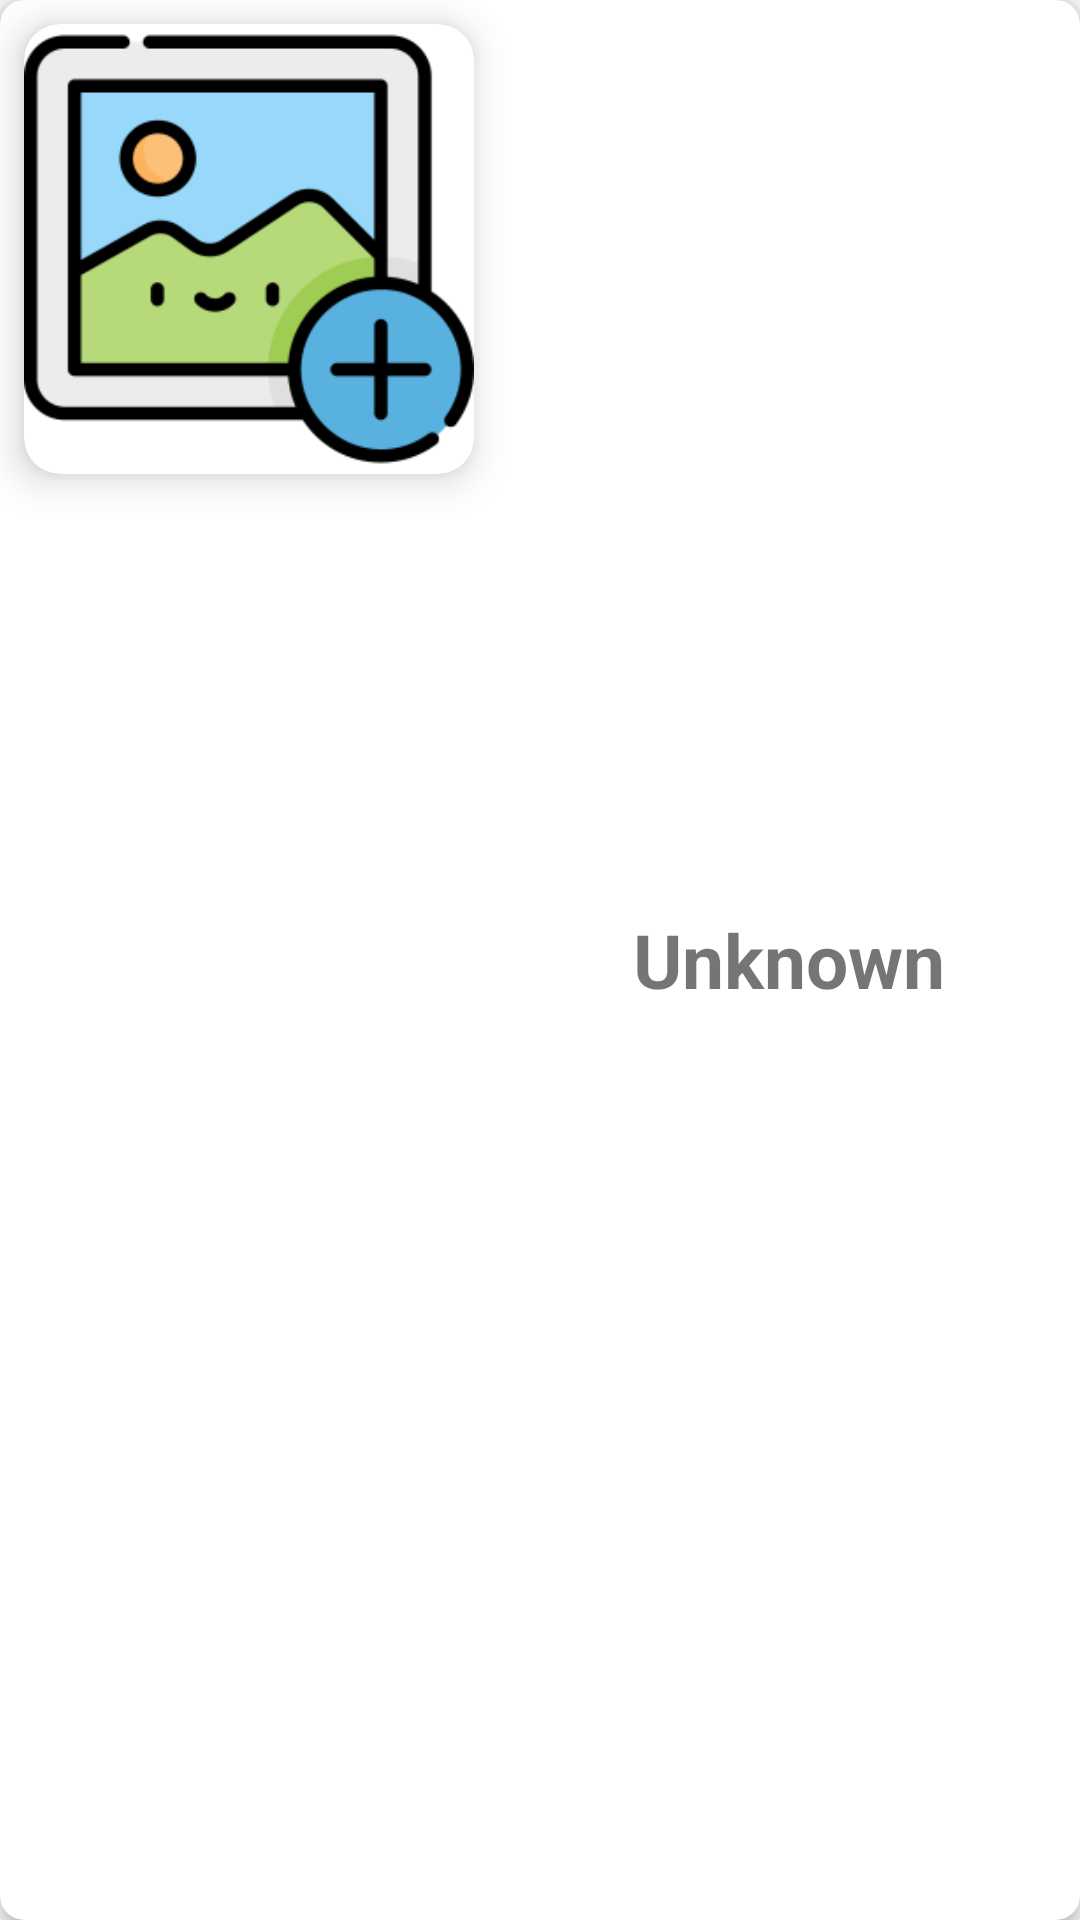

Android layout source for this screen:
<!-- AndroidManifest.xml: application theme Theme.BarberBooking -->
<!-- res/layout/mini_barber_tile.xml -->
<?xml version="1.0" encoding="utf-8"?>
<androidx.cardview.widget.CardView xmlns:android="http://schemas.android.com/apk/res/android"
    android:layout_width="match_parent"
    android:layout_height="wrap_content"
    android:padding="8dp"
    android:layout_margin="16dp"
    app:cardCornerRadius="8dp"
    app:cardElevation="4dp"
    xmlns:app="http://schemas.android.com/apk/res-auto"
    android:orientation="horizontal">

    <androidx.appcompat.widget.LinearLayoutCompat
        android:layout_width="match_parent"
        android:layout_height="match_parent">


        <androidx.cardview.widget.CardView
            android:layout_width="wrap_content"
            android:layout_height="wrap_content"
            android:layout_margin="8dp"
            android:padding="2dp"
            app:cardCornerRadius="12dp"
            app:cardElevation="8dp">

            <ImageView
                android:id="@+id/imageViewProfile"
                android:layout_width="150dp"
                android:layout_height="150dp"
                android:scaleType="fitXY"
                android:src="@drawable/add_image" />

        </androidx.cardview.widget.CardView>

        <TextView
            android:id="@+id/textViewName"
            android:layout_width="wrap_content"
            android:layout_height="wrap_content"
            android:textSize="25dp"
            android:layout_gravity="center_vertical"
            android:padding="45dp"
            android:text="Unknown"
            android:textStyle="bold" />

    </androidx.appcompat.widget.LinearLayoutCompat>
</androidx.cardview.widget.CardView>
<!-- resources referenced by this layout -->
<resources>
  <!-- drawable add_image: png bitmap (drawable, 12873 bytes) -->
  <style name="Theme.BarberBooking" parent="Theme.AppCompat.DayNight.NoActionBar">
          
          <item name="colorPrimary">@color/purple_500</item>
          <item name="colorPrimaryVariant">@color/purple_700</item>
          <item name="colorOnPrimary">@color/white</item>
          
          <item name="colorSecondary">@color/teal_200</item>
          <item name="colorSecondaryVariant">@color/teal_700</item>
          <item name="colorOnSecondary">@color/black</item>
          
          <item name="android:statusBarColor">@color/black</item>
          
      </style>
  <!-- not gathered from this repository: default colours our renderer supplied (Android Studio template values) -->
  <color name="purple_500">#FF6200EE</color>
  <color name="purple_700">#FF3700B3</color>
  <color name="teal_200">#FF03DAC5</color>
  <color name="teal_700">#FF018786</color>
  <color name="black">#FF000000</color>
  <color name="white">#FFFFFFFF</color>
</resources>
